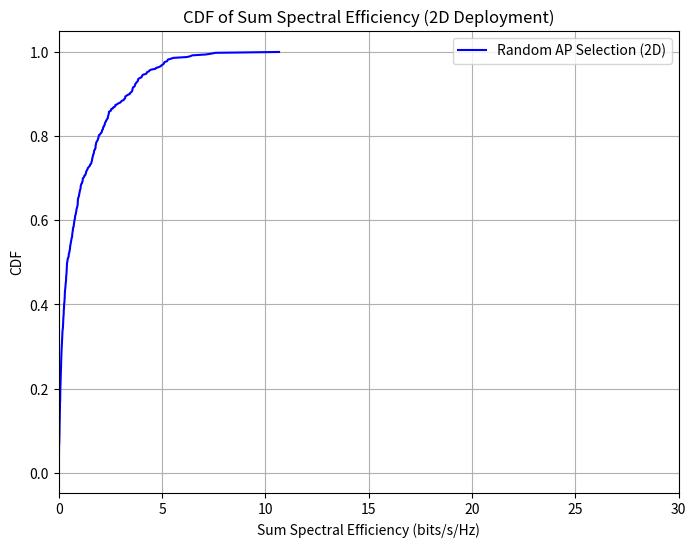

This figure's Python source:
# import numpy as np
# import matplotlib.pyplot as plt

# # System parameters
# x_length = 100  # meters
# y_length = 100  # meters
# z_length = 20   # meters
# n_aps = 100     # Number of APs
# n_users = 20    # Number of users
# M = 200         # Antennas per AP (increased)
# p_p = 1.0       # Pilot power (W, increased)
# p_d = 0.2       # Data power (W)
# tau_c = 200     # Coherence length (symbols)
# tau_p = 30      # Pilot length (symbols, increased)
# gamma = 3.76    # Path loss exponent
# shadow_std = 5  # Shadow fading standard deviation (dB)

# # Set random seed for reproducibility
# np.random.seed(42)

# # Generate AP and user positions
# x_pos_aps = np.random.uniform(0, x_length, n_aps)
# y_pos_aps = np.random.uniform(0, y_length, n_aps)
# z_pos_aps = np.random.normal(z_length/2, z_length/4, n_aps)
# z_pos_aps = np.clip(z_pos_aps, 0, z_length)

# x_pos_users = np.random.uniform(0, x_length, n_users)
# y_pos_users = np.random.uniform(0, y_length, n_users)
# z_pos_users = np.random.normal(z_length/2, z_length/6, n_users)
# z_pos_users = np.clip(z_pos_users, 0, z_length)

# X_aps = np.column_stack((x_pos_aps, y_pos_aps, z_pos_aps))
# X_users = np.column_stack((x_pos_users, y_pos_users, z_pos_users))

# # Random AP assignment function
# def random_ap_assignment(n_users, n_aps):
#     """Randomly assign each user to one AP."""
#     return np.random.randint(0, n_aps, size=n_users)

# # Compute distances
# def compute_distances(X_users, X_aps):
#     """Compute Euclidean distances between users and APs."""
#     n_users, n_aps = len(X_users), len(X_aps)
#     distances = np.zeros((n_users, n_aps))
#     for k in range(n_users):
#         for l in range(n_aps):
#             distances[k, l] = np.sqrt(np.sum((X_users[k] - X_aps[l])**2))
#     return distances

# # Compute large-scale fading coefficients
# def compute_beta(distances, gamma, shadow_std):
#     """Compute large-scale fading coefficients using 3GPP LTE model."""
#     n_users, n_aps = distances.shape
#     beta_dB = np.zeros((n_users, n_aps))
#     beta_linear = np.zeros((n_users, n_aps))
#     for k in range(n_users):
#         for l in range(n_aps):
#             d_kl = max(distances[k, l], 1)  # Avoid division by zero
#             path_loss = -15 - gamma * np.log10(d_kl)  # Further adjusted reference path loss
#             shadow_fading = np.random.normal(0, shadow_std)
#             beta_dB[k, l] = path_loss + shadow_fading
#             beta_linear[k, l] = 10 ** (beta_dB[k, l] / 10)
#     return beta_linear

# # Compute eta_kl
# def compute_eta(beta, p_p, tau_p):
#     """Compute channel estimation variance eta_kl."""
#     n_users, n_aps = beta.shape
#     eta = np.zeros((n_users, n_aps))
#     for k in range(n_users):
#         for l in range(n_aps):
#             beta_kl = beta[k, l]
#             eta[k, l] = (p_p * tau_p * beta_kl**2) / (tau_p * p_p * beta_kl + 1)
#     return eta

# # Compute spectral efficiency
# def compute_spectral_efficiency(assignments, beta, eta, M, p_d, tau_c, tau_p):
#     """Compute spectral efficiency for each user."""
#     n_users, n_aps = beta.shape
#     S = np.zeros(n_users)
    
#     # Construct U_j sets
#     U = [[] for _ in range(n_aps)]
#     for k in range(n_users):
#         l_k = assignments[k]
#         U[l_k].append(k)
    
#     for k in range(n_users):
#         l_k = assignments[k]  # AP assigned to user k
#         # Numerator
#         numerator = M**2 * p_d * eta[k, l_k]**2
#         # Denominator (interference + noise)
#         interference = 0
#         for j in range(n_aps):
#             for i in U[j]:
#                 interference += M * p_d * eta[i, j] * beta[k, j]
#         denominator = interference + 1  # Normalized noise
#         # SINR
#         SINR_k = numerator / denominator
#         # Spectral efficiency
#         S[k] = ((tau_c - tau_p) / tau_c) * np.log2(1 + SINR_k)
        
#         # Debugging: Print components for first user
#         if k == 0:
#             print(f"User {k} (AP {l_k}):")
#             print(f"  beta[{k},{l_k}] = {beta[k, l_k]:.6e}")
#             print(f"  eta[{k},{l_k}] = {eta[k, l_k]:.6e}")
#             print(f"  Numerator = {numerator:.6e}")
#             print(f"  Interference = {interference:.6e}")
#             print(f"  Denominator = {denominator:.6e}")
#             print(f"  SINR = {SINR_k:.6e}")
#             print(f"  SE = {S[k]:.6f}")
    
#     return S

# # Monte-Carlo simulation for CDF
# n_realizations = 500
# sum_se = []

# for _ in range(n_realizations):
#     assignments = random_ap_assignment(n_users, n_aps)
#     distances = compute_distances(X_users, X_aps)
#     beta = compute_beta(distances, gamma, shadow_std)
#     eta = compute_eta(beta, p_p, tau_p)
#     S = compute_spectral_efficiency(assignments, beta, eta, M, p_d, tau_c, tau_p)
#     sum_se.append(np.sum(S))

# # Print results for the last realization
# print("\nSpectral Efficiency per user (bits/s/Hz) for last realization:")
# for k in range(n_users):
#     print(f"User {k}: {S[k]:.4f}")
# print(f"Sum Spectral Efficiency: {np.sum(S):.4f} bits/s/Hz")

# # Compute empirical CDF
# sum_se = np.sort(sum_se)
# cdf = np.arange(1, len(sum_se) + 1) / len(sum_se)

# # Plot CDF
# plt.figure(figsize=(8, 6))
# plt.plot(sum_se, cdf, 'b-', label='Random AP Selection')
# plt.title('CDF of Sum Spectral Efficiency')
# plt.xlabel('Sum Spectral Efficiency (bits/s/Hz)')
# plt.ylabel('CDF')
# plt.grid(True)
# plt.legend()
# plt.savefig('sum_se_cdf.png')
# # plt.show()  # Commented out as per guidelines

import numpy as np
import matplotlib.pyplot as plt

# System parameters
x_length = 1000  # meters
y_length = 1000  # meters
n_aps = 5        # Number of APs
n_users = 10     # Number of users
M = 100          # Antennas per AP
p_p = 0.2        # Pilot power (W)
p_d = 0.2        # Data power (W)
tau_c = 100      # Coherence length (symbols)
tau_p = 10       # Pilot length (symbols)
gamma = 3.76     # Path loss exponent
shadow_std = 5   # Shadow fading standard deviation (dB)
beta_0db = 8.53    # Reference path loss

np.random.seed(42)

# Generate AP and user positions (only x and y now, no z)
x_pos_aps = np.random.uniform(0, x_length, n_aps)
y_pos_aps = np.random.uniform(0, y_length, n_aps)

x_pos_users = np.random.uniform(0, x_length, n_users)
y_pos_users = np.random.uniform(0, y_length, n_users)

X_aps = np.column_stack((x_pos_aps, y_pos_aps))
X_users = np.column_stack((x_pos_users, y_pos_users))

# Random AP assignment function
def random_ap_assignment(n_users, n_aps):
    return np.random.randint(0, n_aps, size=n_users)

# Compute distances (now in 2D)
def compute_distances(X_users, X_aps):
    n_users, n_aps = len(X_users), len(X_aps)
    distances = np.zeros((n_users, n_aps))
    for k in range(n_users):
        for l in range(n_aps):
            distances[k, l] = np.sqrt((X_users[k, 0] - X_aps[l, 0])**2 +
                                      (X_users[k, 1] - X_aps[l, 1])**2)
    return distances

# Compute large-scale fading coefficients
def compute_beta(distances, gamma, shadow_std):
    n_users, n_aps = distances.shape
    beta_linear = np.zeros((n_users, n_aps))
    for k in range(n_users):
        for l in range(n_aps):
            d_kl = max(distances[k, l], 1)  # Avoid log(0)
            path_loss = -beta_0db - gamma * np.log10(d_kl)
            shadow_fading = np.random.normal(0, shadow_std)
            beta_dB = path_loss + shadow_fading
            beta_linear[k, l] = 10 ** (beta_dB / 10)
    return beta_linear

# Compute eta_kl
def compute_eta(beta, p_p, tau_p):
    eta = (p_p * tau_p * beta**2) / (tau_p * p_p * beta + 1)
    return eta

# Compute spectral efficiency
def compute_spectral_efficiency(assignments, beta, eta, M, p_d, tau_c, tau_p):
    n_users, n_aps = beta.shape
    S = np.zeros(n_users)

    # Users served by each AP
    U = [[] for _ in range(n_aps)]
    for k in range(n_users):
        l_k = assignments[k]
        U[l_k].append(k)

    for k in range(n_users):
        l_k = assignments[k]
        numerator = M**2 * p_d * eta[k, l_k]**2

        interference = 0
        for j in range(n_aps):
            for i in U[j]:
                interference += M * p_d * eta[i, j] * beta[k, j]
        denominator = interference + 1  # noise normalized to 1

        SINR_k = numerator / denominator
        S[k] = ((tau_c - tau_p) / tau_c) * np.log2(1 + SINR_k)

    return S

# Monte-Carlo simulation for CDF
n_realizations = 500
sum_se = []

for iter in range(n_realizations):
    assignments = random_ap_assignment(n_users, n_aps)
    distances = compute_distances(X_users, X_aps)
    
    beta = compute_beta(distances, gamma, shadow_std)
    eta = compute_eta(beta, p_p, tau_p)
    S = compute_spectral_efficiency(assignments, beta, eta, M, p_d, tau_c, tau_p)
    if(iter==1):
        print(S)
    sum_se.append(np.sum(S))

# print(assignments)

# Print user-to-AP assignments and SE for the last realization
print("User-to-AP Assignments and Spectral Efficiency (bits/s/Hz):")
for k in range(n_users):
    # if(S[k]>5):
    print(f"User {k} assigned to AP {assignments[k]}: SE = {S[k]:.4f}")

# Compute empirical CDF
print("Sum SE values across realizations:")
# print(sum_se)
sum_se = np.sort(sum_se)
cdf = np.arange(1, len(sum_se) + 1) / len(sum_se)

# Plot CDF
plt.figure(figsize=(8, 6))
plt.plot(sum_se, cdf, 'b-', label='Random AP Selection (2D)')
plt.xlim([0, 30])
plt.title('CDF of Sum Spectral Efficiency (2D Deployment)')
plt.xlabel('Sum Spectral Efficiency (bits/s/Hz)')
plt.ylabel('CDF')
plt.grid(True)
plt.legend()
plt.show()
